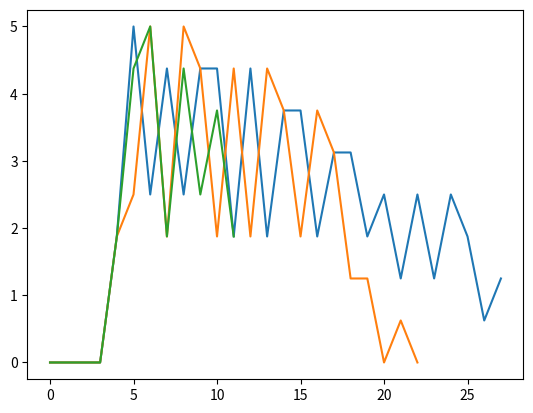

The matplotlib source for this figure:
from matplotlib import pyplot as plt
import numpy as np

y10 = [0.0, 0.0, 0.0, 0.0, 0.0, 0.30000001192092896, 1.100000023841858, 1.5, 2.200000047683716,
       2.5999999046325684, 3.299999952316284, 4.0, 4.300000190734863, 5.0, 5.300000190734863,
       5.900000095367432, 6.5, 6.800000190734863, 7.300000190734863, 7.800000190734863,
       8.100000381469727, 8.5, 8.699999809265137, 9.100000381469727, 9.300000190734863,
       9.699999809265137, 10.0, 10.100000381469727, 10.300000190734863]
x10 = range(len(y10))
a10 = []
for i, y in enumerate(y10):
    if i != len(y10) - 1:
        a10.append((y10[i + 1] - y10[i]) / 0.160)

print(len(x10), len(y10), len(a10))


y7 = [0.0, 0.0, 0.0, 0.0, 0.0, 0.30000001192092896, 0.699999988079071, 1.5, 1.7999999523162842,
      2.5999999046325684, 3.299999952316284, 3.5999999046325684, 4.300000190734863,
      4.599999904632568, 5.300000190734863, 5.900000095367432, 6.199999809265137, 6.800000190734863,
      7.300000190734863, 7.5, 7.699999809265137, 7.699999809265137, 7.800000190734863,
      7.800000190734863]
x7 = range(len(y7))
a7 = []
for i, y in enumerate(y7):
    if i != len(y7) - 1:
        a7.append((y7[i + 1] - y7[i]) / 0.160)

y4 = [0.0, 0.0, 0.0, 0.0, 0.0, 0.30000001192092896, 1.0, 1.7999999523162842, 2.0999999046325684,
      2.799999952316284, 3.200000047683716, 3.799999952316284, 4.099999904632568,]
x4 = range(len(y4))
a4 = []
for i, y in enumerate(y4):
    if i != len(y4) - 1:
        a4.append((y4[i + 1] - y4[i]) / 0.160)

print(a10)

# plt.plot(x10, y10)
plt.plot(x10[:-1], a10)

# plt.plot(x7, y7)
plt.plot(x7[:-1], a7)

# plt.plot(x4, y4)
plt.plot(x4[:-1], a4)
plt.show()
